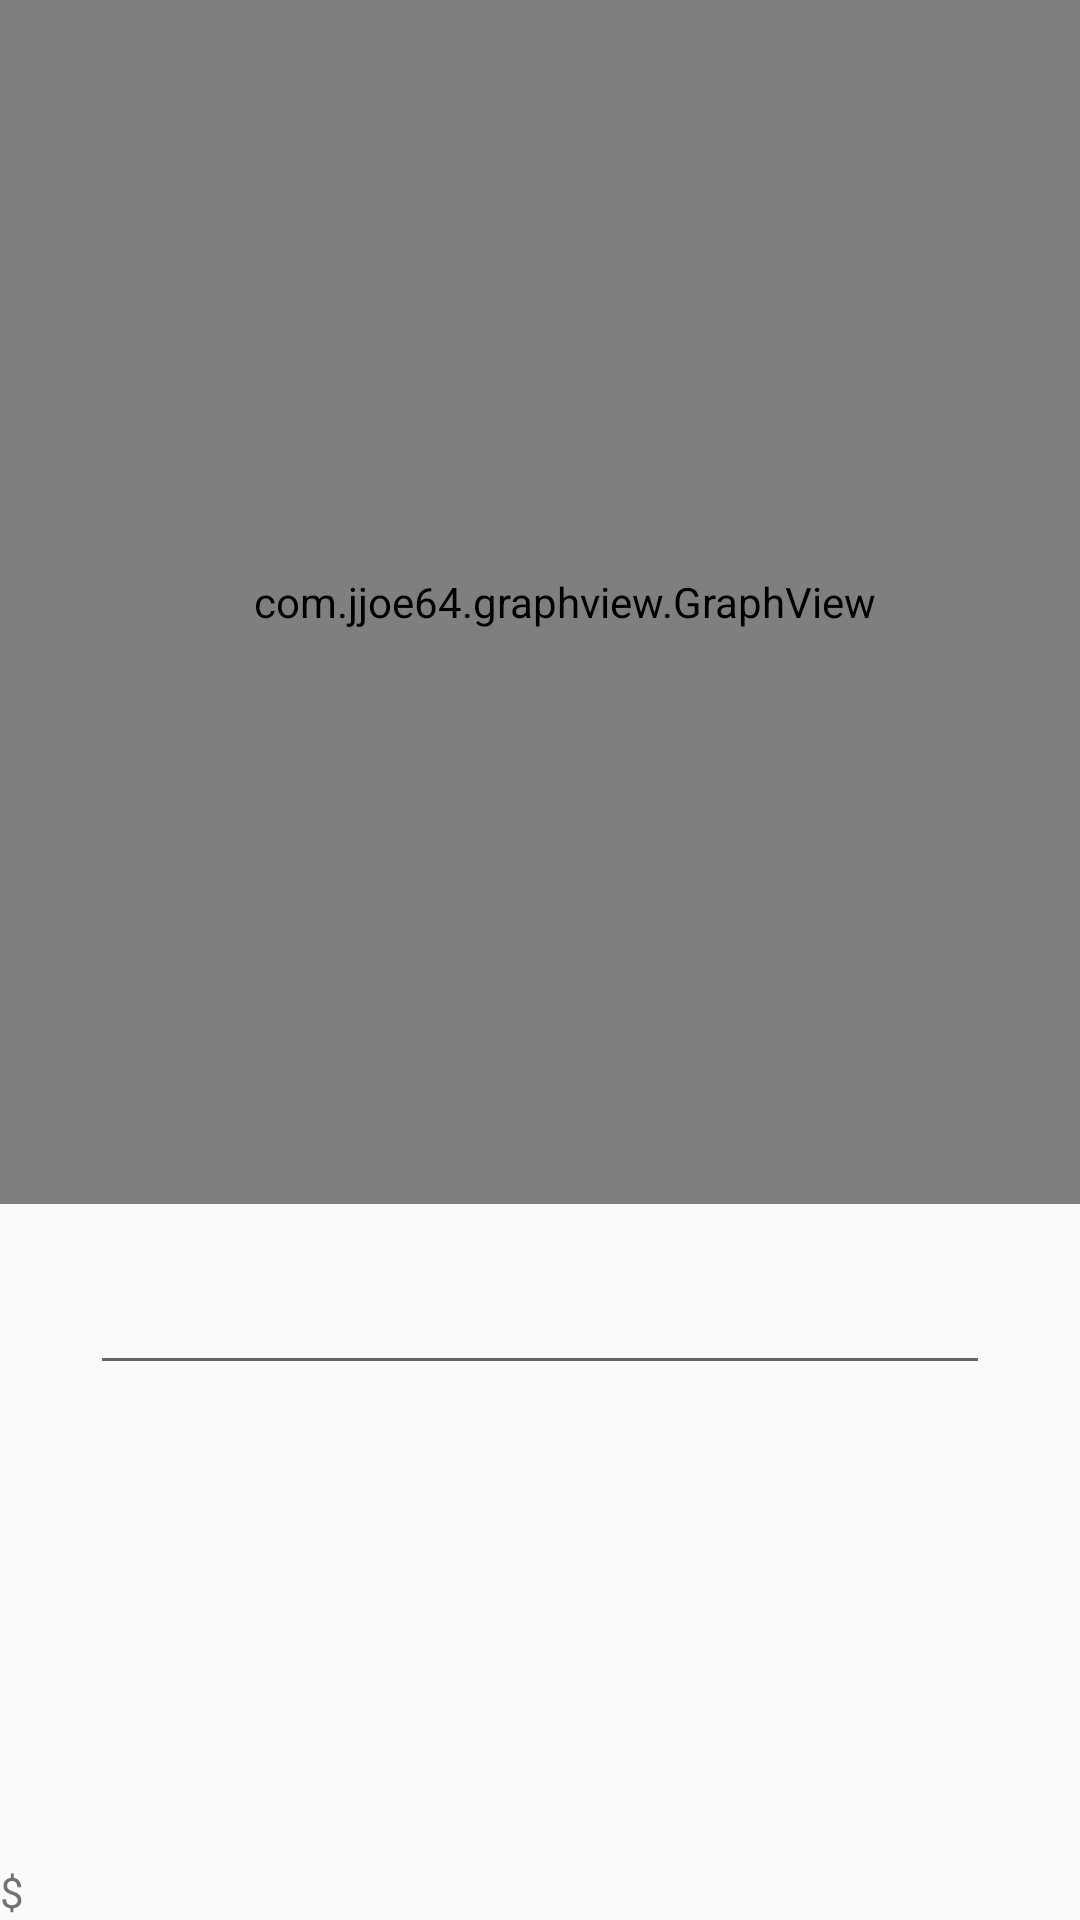

Reconstruct the res/layout file that produces this screen, plus the resources it refers to.
<!-- AndroidManifest.xml: application theme AppTheme -->
<!-- res/layout/fragment_chart_details.xml -->
<LinearLayout xmlns:android="http://schemas.android.com/apk/res/android"
    xmlns:tools="http://schemas.android.com/tools"
    android:layout_width="match_parent"
    android:layout_height="match_parent"
    android:orientation="vertical"
    tools:context="com.dreamteam.yamblz.tradecat.ui.ChartDetailsFragment">

    <com.jjoe64.graphview.GraphView
        android:id="@+id/graphView"
        android:layout_width="match_parent"
        android:layout_height="0dp"
        android:layout_weight="2"
        android:paddingLeft="16dp"
        android:paddingStart="16dp"/>

    <LinearLayout
        android:orientation="horizontal"
        android:layout_width="match_parent"
        android:layout_height="wrap_content">
        <TextView
            android:id="@+id/currentCoinLabel"
            android:layout_width="wrap_content"
            android:layout_height="match_parent"
            android:layout_gravity="center_horizontal"/>
        <TextView
            android:id="@+id/currentCoin"
            android:layout_width="wrap_content"
            android:layout_height="match_parent"
            android:layout_gravity="center_horizontal" />
    </LinearLayout>

    <LinearLayout
        android:orientation="horizontal"
        android:layout_width="match_parent"
        android:layout_height="0dp"
        android:layout_weight="1">
        <Button
            android:id="@+id/buyCoin"
            android:background="@drawable/ic_arrow_up"
            android:layout_gravity="center_vertical"
            android:layout_width="@dimen/trade_button_size"
            android:layout_height="@dimen/trade_button_size" />
        <EditText
            android:id="@+id/amountToTrade"
            android:inputType="number"
            android:layout_width="0dp"
            android:layout_height="wrap_content"
            android:layout_weight="1" />
        <Button
            android:id="@+id/sellCoin"
            android:background="@drawable/ic_arrow_down"
            android:layout_gravity="center_vertical"
            android:layout_width="@dimen/trade_button_size"
            android:layout_height="@dimen/trade_button_size" />
    </LinearLayout>
    <LinearLayout
        android:orientation="horizontal"
        android:layout_width="match_parent"
        android:layout_height="wrap_content">
        <TextView
            android:text="@string/money_symbol"
            android:layout_width="wrap_content"
            android:layout_height="match_parent"
            android:layout_gravity="center_horizontal" />
        <TextView
            android:id="@+id/currentMoney"
            android:layout_width="wrap_content"
            android:layout_height="match_parent"
            android:layout_gravity="center_horizontal" />
    </LinearLayout>

</LinearLayout>
<!-- resources referenced by this layout -->
<resources>
  <dimen name="trade_button_size">30dp</dimen>
  <string name="money_symbol">$</string>
  <style name="AppTheme" parent="Theme.AppCompat.Light.DarkActionBar">
          
          <item name="colorPrimary">@color/colorPrimary</item>
          <item name="colorPrimaryDark">@color/colorPrimaryDark</item>
          <item name="colorAccent">@color/colorAccent</item>
      </style>
  <!-- not gathered from this repository: default colours our renderer supplied (Android Studio template values) -->
  <color name="colorPrimary">#FF6200EE</color>
  <color name="colorPrimaryDark">#FF3700B3</color>
  <color name="colorAccent">#FF03DAC5</color>
</resources>
